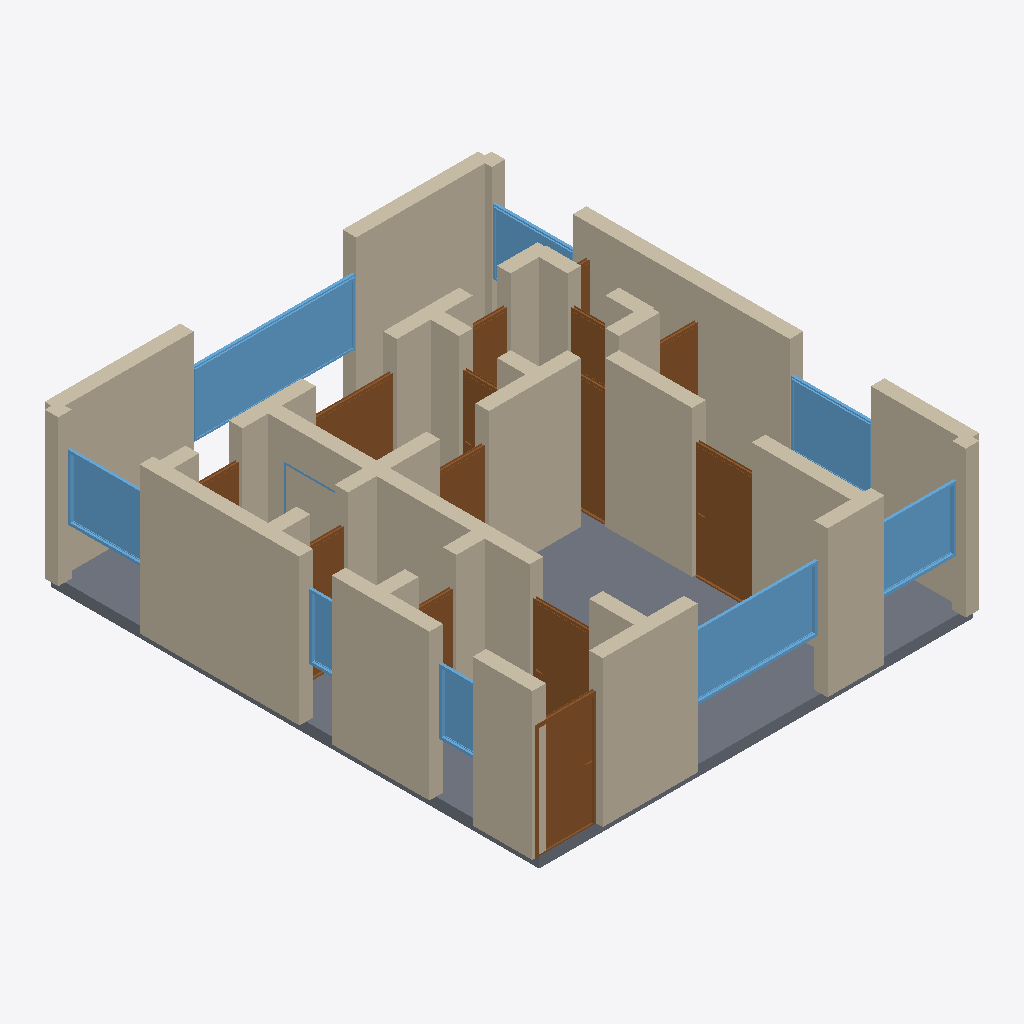
Isometric view of an IFC building model (IFC-SPF (STEP), schema IFC4, length unit metre), seen from the south-west, elements coloured by IFC class: 38 walls (beige), 14 doors (brown), 9 windows (light blue), 1 slab (grey).
Extent 8.2 m × 9.2 m × 2.9 m (x, y, z). Storeys (1): Ground Floor at 0.00 m. Elements (64): 40 IfcWall, 14 IfcDoor, 9 IfcWindow, 1 IfcSlab.

HEADER;
FILE_DESCRIPTION(('ViewDefinition[DesignTransferView]'),'2;1');
FILE_NAME('/dev/null','2026-05-05T21:15:37+05:30',(''),(''),'IfcOpenShell 0.8.5','IfcOpenShell 0.8.5','Nobody');
FILE_SCHEMA(('IFC4'));
ENDSEC;
DATA;
#1=IFCPROJECT('0mOB6DzqzDIRZvYFtMjMht',$,'A Santiago Las Condes 2-dormitorios modern — high-rise newbu',$,$,$,$,(#10),#5);
#12=IFCSITE('0Vrc7zOxL1Ie2GJM7O$I6G',$,'Site',$,$,$,$,$,$,$,$,$,$,$);
#13=IFCBUILDING('0lFvhRuEHBtRv_2nvJJBqu',$,'Building',$,$,$,$,$,$,$,$,$);
#16=IFCBUILDINGSTOREY('3SlUfgDnr9oAi2jwe_BkAP',$,'Ground Floor',$,$,#22,$,$,$,$);
#2824=IFCSLAB('06iiemLWD9VeXZzCqJAR_f',$,'Floor',$,$,#2841,#2836,$,.FLOOR.);
#222=IFCWALL('28iF85xmH1ku1MvSn$t6GS',$,'Exterior Wall',$,$,#243,#238,$,$);
#112=IFCWALL('0PIlRGmFb9eRO2eeqvYS4q',$,'Exterior Wall',$,$,#133,#128,$,$);
#244=IFCWALL('2JiP2zZgr3Dxrtb6ur2pVz',$,'Exterior Wall',$,$,#265,#260,$,$);
#156=IFCWALL('0imuyh8Bz9XBNDn6lDIeGm',$,'Exterior Wall',$,$,#177,#172,$,$);
#23=IFCWALL('1m8xTavEH6hO$OYSZge$8k',$,'Exterior Wall',$,$,#45,#39,$,$);
#398=IFCWALL('3_ORDfnz98Aw73czmxOW0L',$,'Interior Wall',$,$,#419,#414,$,$);
#178=IFCWALL('15BJWsrK50sOD5tzHkvva4',$,'Exterior Wall',$,$,#199,#194,$,$);
#266=IFCWALL('3ykB26Dd1FMBZW02Ni6axR',$,'Exterior Wall',$,$,#287,#282,$,$);
#2314=IFCWINDOW('3okxqi9Rn4fwf2M3CZaFMi',$,'Window',$,$,#2368,#2363,$,1.2,3.0,$,$,$);
#46=IFCWALL('2akJq$ld19bgWiEMFhPxyL',$,'Exterior Wall',$,$,#67,#62,$,$);
#420=IFCWALL('3FcWVDkvj5Tulnni5QJZdc',$,'Interior Wall',$,$,#441,#436,$,$);
#376=IFCWALL('1YgO9Iym53_AGKT5mcLbHl',$,'Interior Wall',$,$,#397,#392,$,$);
#90=IFCWALL('0QzXr_cRb4ixakRXi7ctHM',$,'Exterior Wall',$,$,#111,#106,$,$);
#2094=IFCWINDOW('1IR5tI$uHDrAcIrZsgVTXv',$,'Window',$,$,#2148,#2143,$,1.2,2.4,$,$,$);
#486=IFCWALL('26uMDXV1L5KvAyvhSZhttr',$,'Interior Wall',$,$,#507,#502,$,$);
#618=IFCWALL('2X1LtHjUbDJR8cYc1X$$r4',$,'Interior Wall',$,$,#639,#634,$,$);
#1159=IFCDOOR('3vh5AUejH63B8We$pgYCog',$,'Door',$,$,#1243,#1238,$,2.1,1.1,$,$,$);
#904=IFCDOOR('0rSdOhj_D6a89rL_3SN910',$,'Door',$,$,#988,#983,$,2.1,1.1,$,$,$);
#464=IFCWALL('0nntPLJT10N9IpCwAffqs0',$,'Interior Wall',$,$,#485,#480,$,$);
#310=IFCWALL('1s9HxlCiv7qPe9F2AvT8JA',$,'Interior Wall',$,$,#331,#326,$,$);
#2204=IFCWINDOW('2Pn1ZXr59D$wlimX2fPgVY',$,'Window',$,$,#2258,#2253,$,1.2,1.5,$,$,$);
#2149=IFCWINDOW('1NsYaPGEH8IgtlcsXk$K1e',$,'Window',$,$,#2203,#2198,$,1.2,1.5,$,$,$);
#2369=IFCWINDOW('1jDHmaNhzC5hrT5aTQHJR0',$,'Window',$,$,#2423,#2418,$,1.2,1.5,$,$,$);
#728=IFCWALL('2$piDgZEH11guVgKJSWoSz',$,'Interior Wall',$,$,#749,#744,$,$);
#706=IFCWALL('2yYZWHhez26xzOaIkzYS0z',$,'Interior Wall',$,$,#727,#722,$,$);
#989=IFCDOOR('3BZrOv4zP5NA7I1DdBjkyS',$,'Door',$,$,#1073,#1068,$,2.1,1.1,$,$,$);
#332=IFCWALL('1Sp7gnPRP8Ke7c8n8qo__r',$,'Interior Wall',$,$,#353,#348,$,$);
#200=IFCWALL('0d3NTQjVnDmghxqH$usQ2P',$,'Exterior Wall',$,$,#221,#216,$,$);
#68=IFCWALL('2TsrkVjdXD4OZBt$jmbRfc',$,'Exterior Wall',$,$,#89,#84,$,$);
#1839=IFCDOOR('3j2MTtGUf77QksNiHDTo4n',$,'Door',$,$,#1923,#1918,$,2.1,1.5,$,$,$);
#794=IFCWALL('3D3GNZPZ58EhIOpErb8YN7',$,'Interior Wall',$,$,#815,#810,$,$);
#574=IFCWALL('1z5COZ1c16CByEaPWe$AIi',$,'Interior Wall',$,$,#595,#590,$,$);
#816=IFCWALL('1TsgGiUjX9XfSzlsET5UlO',$,'Interior Wall',$,$,#837,#832,$,$);
#640=IFCWALL('2xsAdzW5r5yfiwO39To5qx',$,'Interior Wall',$,$,#661,#656,$,$);
#1414=IFCDOOR('0Udpc8swD5YR_pKnGW8K8$',$,'Door',$,$,#1498,#1493,$,2.1,0.7,$,$,$);
#2534=IFCWINDOW('17DJbx12b5JxIOhINqF8fX',$,'Window',$,$,#2588,#2583,$,1.2,0.8,$,$,$);
#1329=IFCDOOR('2t2bC0f_P4ueCu5UKFPWRn',$,'Door',$,$,#1413,#1408,$,2.1,0.9,$,$,$);
#2424=IFCWINDOW('0xaL36kwP3wvvI7P$uHEGx',$,'Window',$,$,#2478,#2473,$,1.2,1.5,$,$,$);
#442=IFCWALL('3LWjnf0jj60w2ci41YVA5q',$,'Interior Wall',$,$,#463,#458,$,$);
#1499=IFCDOOR('2YITYl5AHCz9k4PFk$iKCJ',$,'Door',$,$,#1583,#1578,$,2.1,0.8,$,$,$);
#508=IFCWALL('0dgY8Ur756wwimq_fD4oDh',$,'Interior Wall',$,$,#529,#524,$,$);
#134=IFCWALL('3xUe$56wD65fC8CWd8C_Ik',$,'Exterior Wall',$,$,#155,#150,$,$);
#1924=IFCDOOR('02jP_Shv15i8AjKL$w_5wB',$,'Door',$,$,#2008,#2003,$,2.1,0.7,$,$,$);
#1669=IFCDOOR('1b4VDfNbj3Agwtxape4bAg',$,'Door',$,$,#1753,#1748,$,2.1,0.7,$,$,$);
#288=IFCWALL('0xTxEZQF1BWOUo5uHRzWLG',$,'Interior Wall',$,$,#309,#304,$,$);
#2479=IFCWINDOW('2HWXMfenHBDeKvzRnY9VCl',$,'Window',$,$,#2533,#2528,$,1.2,0.6,$,$,$);
#1244=IFCDOOR('0gMgFlgK5FV8$dBE19BU2b',$,'Door',$,$,#1328,#1323,$,2.1,0.7,$,$,$);
#1584=IFCDOOR('19IW5sWiLBHxZBt0ea81yQ',$,'Door',$,$,#1668,#1663,$,2.1,0.7,$,$,$);
#750=IFCWALL('2PlJNUjgfEau1r4Px3e5Lb',$,'Interior Wall',$,$,#771,#766,$,$);
#1074=IFCDOOR('3wpv0WEcv1dBey1c$_J$d1',$,'Door',$,$,#1158,#1153,$,2.1,0.7,$,$,$);
#772=IFCWALL('0HmHSi8zTBQusTi5HUADzZ',$,'Interior Wall',$,$,#793,#788,$,$);
#354=IFCWALL('25mDRh2Hn8FwcPCrCeJN8B',$,'Interior Wall',$,$,#375,#370,$,$);
#1754=IFCDOOR('1QSdShgPL42AwvzF6umtGx',$,'Door',$,$,#1838,#1833,$,2.1,0.8,$,$,$);
#838=IFCWALL('3Mdxb0f5n2UuXzWFGHdC1Z',$,'Interior Wall',$,$,#859,#854,$,$);
#684=IFCWALL('0a5PaimdX2twyhtUzT5FN0',$,'Interior Wall',$,$,#705,#700,$,$);
#596=IFCWALL('3rtCcYHab3FuA0CNrmrpxN',$,'Interior Wall',$,$,#617,#612,$,$);
#662=IFCWALL('220S_ZEsHAGAPsrun1MwWC',$,'Interior Wall',$,$,#683,#678,$,$);
#2009=IFCDOOR('1ZuAuWgIjBsw7givYYEkDb',$,'Door',$,$,#2093,#2088,$,2.1,0.8,$,$,$);
#552=IFCWALL('05hnwhFcn5i9UVEcq3Yv1A',$,'Interior Wall',$,$,#573,#568,$,$);
#2259=IFCWINDOW('3N0GDM$m96$AYxSqYvx6d5',$,'Window',$,$,#2313,#2308,$,1.2,1.2,$,$,$);
#882=IFCWALL('27orWPZ$n8L9YqdjLnBIeT',$,'Interior Wall',$,$,#903,#898,$,$);
ENDSEC;
